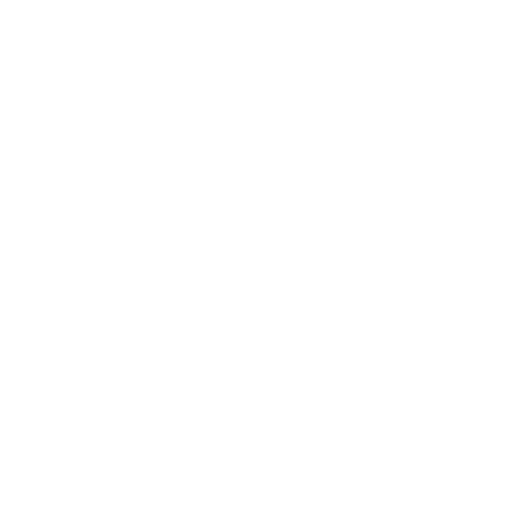
t = 0.00 s
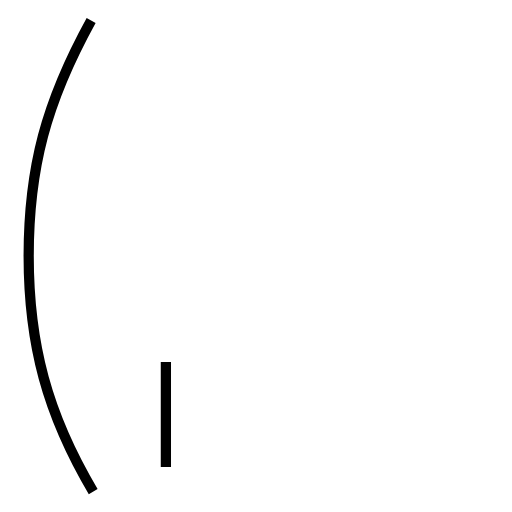
t = 1.76 s
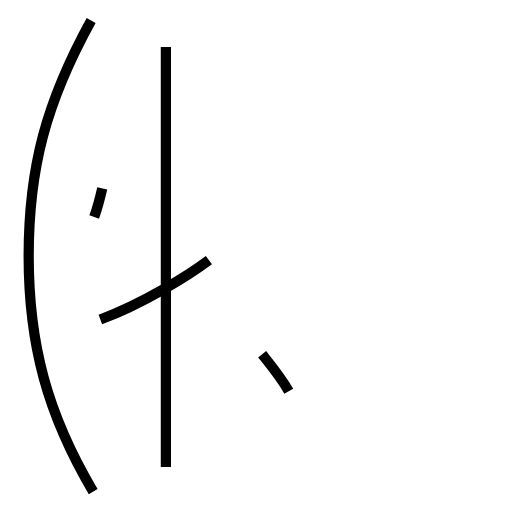
t = 3.26 s
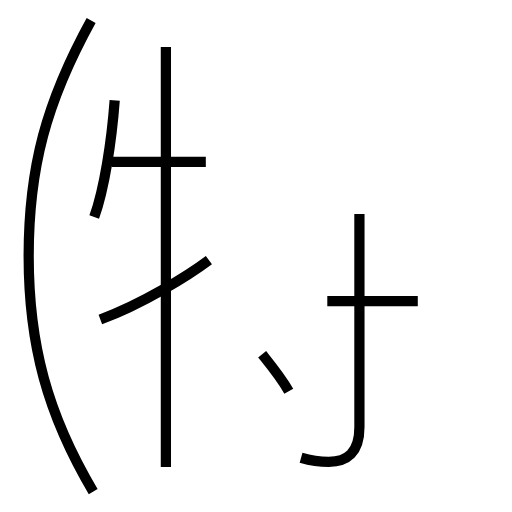
t = 4.93 s
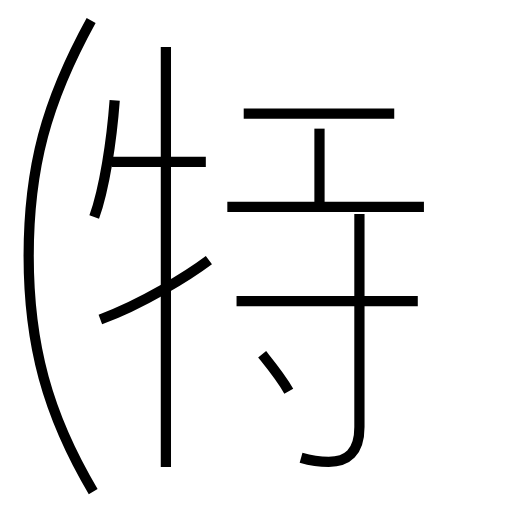
t = 6.44 s
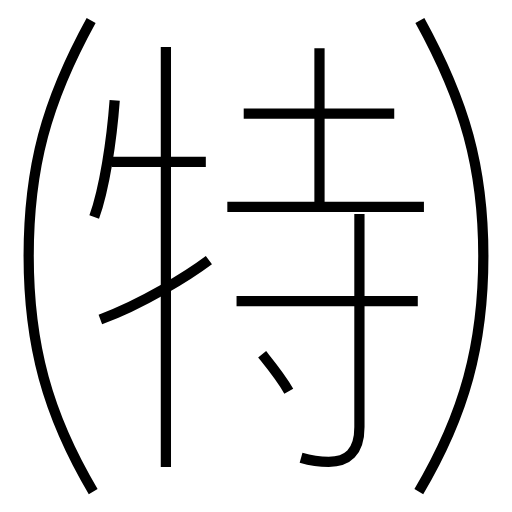
t = 8.13 s

The animated SVG that drew these frames (rendered in a browser with its animation timeline set to each time). Animation: 12 SMIL elements (animate=12); one cycle of 8.13 s.

<?xml version='1.0' encoding='utf-8'?>
<svg viewBox="0.0 -6.0 50.0 50.0" version="1.1" xmlns="http://www.w3.org/2000/svg"><rect x="-1000" y="-1000" width="2000" height="2000" stroke="white" fill="white" /><g style="fill:none;stroke:#000000;stroke-width:1"><path d="M 9.1 4.0 C 4.6 -3.6 2.8 -10.4 2.8 -19.0 C 2.8 -27.6 4.5 -34.0 8.9 -42.0 " transform="translate(0.0 38.0)" stroke-dasharray="48.25843986580378" stroke-dashoffset="48.25843986580378"><animate attributeName="stroke-dashoffset" from="48.25843986580378" to="0" dur="1.4477531959741134s" begin="0s" fill="freeze" /></path><path d="M 16.2 1.6 L 16.2 -39.4 " transform="translate(0.0 38.0)" stroke-dasharray="41.0" stroke-dashoffset="41.0"><animate attributeName="stroke-dashoffset" from="41.0" to="0" dur="1.23s" begin="1.4477531959741134s" fill="freeze" /></path><path d="M 9.8 -12.8 C 13.9 -14.3 18.4 -17.1 20.4 -18.6 " transform="translate(0.0 38.0)" stroke-dasharray="12.11760128754685" stroke-dashoffset="12.11760128754685"><animate attributeName="stroke-dashoffset" from="12.11760128754685" to="0" dur="0.36352803862640554s" begin="2.6777531959741134s" fill="freeze" /></path><path d="M 28.2 -5.8 C 27.4 -7.2 26.4 -8.4 25.6 -9.4 " transform="translate(0.0 38.0)" stroke-dasharray="4.445834401024757" stroke-dashoffset="4.445834401024757"><animate attributeName="stroke-dashoffset" from="4.445834401024757" to="0" dur="0.13337503203074272s" begin="3.041281234600519s" fill="freeze" /></path><path d="M 9.2 -22.8 C 10.2 -25.6 10.9 -30.2 11.2 -34.2 " transform="translate(0.0 38.0)" stroke-dasharray="11.602247905340041" stroke-dashoffset="11.602247905340041"><animate attributeName="stroke-dashoffset" from="11.602247905340041" to="0" dur="0.3480674371602012s" begin="3.1746562666312617s" fill="freeze" /></path><path d="M 29.4 0.7 C 30.1 0.9 31.3 1.1 32.1 1.1 C 33.9 1.1 35.1 0.2 35.1 -2.3 L 35.1 -23.1 " transform="translate(0.0 38.0)" stroke-dasharray="28.738599951053544" stroke-dashoffset="28.738599951053544"><animate attributeName="stroke-dashoffset" from="28.738599951053544" to="0" dur="0.8621579985316062s" begin="3.522723703791463s" fill="freeze" /></path><path d="M 20.1 -28.2 L 10.9 -28.2 " transform="translate(0.0 38.0)" stroke-dasharray="9.200000000000001" stroke-dashoffset="9.200000000000001"><animate attributeName="stroke-dashoffset" from="9.200000000000001" to="0" dur="0.276s" begin="4.384881702323069s" fill="freeze" /></path><path d="M 40.8 -14.6 L 23.1 -14.6 " transform="translate(0.0 38.0)" stroke-dasharray="17.699999999999996" stroke-dashoffset="17.699999999999996"><animate attributeName="stroke-dashoffset" from="17.699999999999996" to="0" dur="0.5309999999999998s" begin="4.660881702323069s" fill="freeze" /></path><path d="M 41.4 -23.8 L 22.2 -23.8 " transform="translate(0.0 38.0)" stroke-dasharray="19.2" stroke-dashoffset="19.2"><animate attributeName="stroke-dashoffset" from="19.2" to="0" dur="0.576s" begin="5.191881702323069s" fill="freeze" /></path><path d="M 38.5 -32.9 L 23.8 -32.9 " transform="translate(0.0 38.0)" stroke-dasharray="14.7" stroke-dashoffset="14.7"><animate attributeName="stroke-dashoffset" from="14.7" to="0" dur="0.44099999999999995s" begin="5.767881702323068s" fill="freeze" /></path><path d="M 31.2 -23.6 L 31.2 -39.3 " transform="translate(0.0 38.0)" stroke-dasharray="15.699999999999996" stroke-dashoffset="15.699999999999996"><animate attributeName="stroke-dashoffset" from="15.699999999999996" to="0" dur="0.47099999999999986s" begin="6.208881702323068s" fill="freeze" /></path><path d="M 40.9 4.0 C 45.4 -3.6 47.2 -10.4 47.2 -19.0 C 47.2 -27.6 45.4 -34.0 41.0 -42.0" transform="translate(0.0 38.0)" stroke-dasharray="48.283952919275144" stroke-dashoffset="48.283952919275144"><animate attributeName="stroke-dashoffset" from="48.283952919275144" to="0" dur="1.4485185875782542s" begin="6.679881702323068s" fill="freeze" /></path></g></svg>
